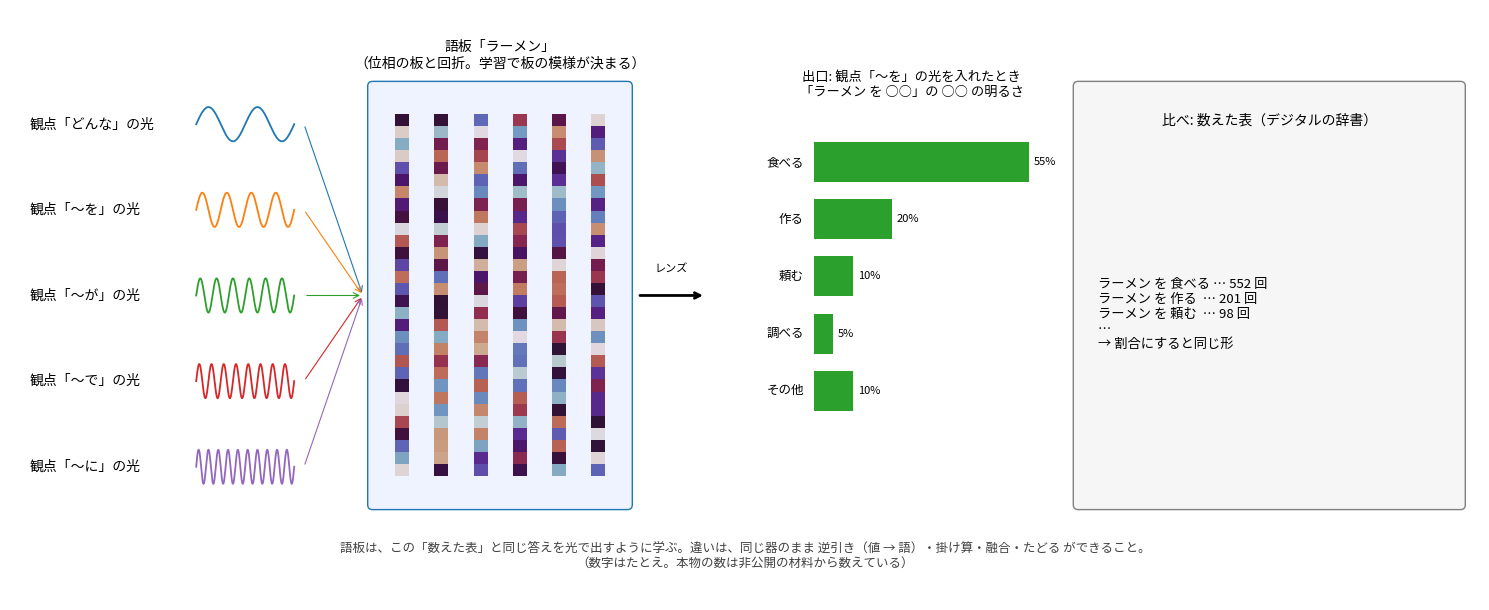

The script that saved this image: (Note: this script raises an exception after producing the figure.)
"""図: 学び 59（語板を数万語に）の説明用。
  exp59_what_is_goban.png : 語板とは何か（1 語 = 1 枚の光の器。入口 = 観点、出口 = 値の明るさ）と、数えた表との比べ
  exp59_results.png       : 名詞 2 万・動詞 3000 の当たり（語板 / 平らにした表 / 語を見ない）
  exp60_mix.png           : 材料の混ぜ方（会話の重み）と、会話・全部の確かめ用での当たり
実行: python tools/fig_exp59.py"""
import json, math

import matplotlib
matplotlib.use("Agg")
import matplotlib.pyplot as plt
import numpy as np
from matplotlib.patches import FancyBboxPatch

plt.rcParams["font.family"] = ["Yu Gothic", "MS Gothic", "Meiryo", "sans-serif"]

# 1. 語板とは何か
fig, ax = plt.subplots(figsize=(15, 6.2), dpi=130); ax.set_xlim(0, 15); ax.set_ylim(0, 6.2); ax.axis("off")
views = ["どんな", "〜を", "〜が", "〜で", "〜に"]
for i, v in enumerate(views):
    y = 5.0 - i * 0.9
    ax.text(0.2, y, f"観点「{v}」の光", va="center", fontsize=10)
    xs = np.linspace(1.9, 2.9, 200); ax.plot(xs, y + 0.18 * np.sin(2 * math.pi * (i + 1) * (xs - 1.9) * 2), c=f"C{i}", lw=1.3)
    ax.annotate("", (3.6, 3.2), (3.0, y), arrowprops=dict(arrowstyle="->", color=f"C{i}", lw=0.8))
ax.add_patch(FancyBboxPatch((3.7, 1.0), 2.6, 4.4, boxstyle="round,pad=0.05", fc="#eef3ff", ec="C0"))
rng = np.random.default_rng(1)
for k, x in enumerate(np.linspace(4.0, 6.0, 6)):
    ax.imshow(rng.uniform(-1, 1, (30, 1)), extent=(x - 0.07, x + 0.07, 1.3, 5.1), cmap="twilight", aspect="auto", vmin=-1, vmax=1, zorder=3)
ax.set_xlim(0, 15); ax.set_ylim(0, 6.2)
ax.text(5.0, 5.6, "語板「ラーメン」\n（位相の板と回折。学習で板の模様が決まる）", ha="center", fontsize=10)
ax.annotate("", (7.1, 3.2), (6.4, 3.2), arrowprops=dict(arrowstyle="->", lw=2)); ax.text(6.75, 3.45, "レンズ", ha="center", fontsize=8)
bars = [("食べる", .55), ("作る", .2), ("頼む", .1), ("調べる", .05), ("その他", .1)]
for j, (w, p) in enumerate(bars):
    y = 4.6 - j * 0.6; ax.barh(y, p * 4, left=8.2, height=0.42, color="C2"); ax.text(8.1, y, w, ha="right", va="center", fontsize=9)
    ax.text(8.25 + p * 4, y, f"{int(p * 100)}%", va="center", fontsize=8)
ax.text(9.2, 5.3, "出口: 観点「〜を」の光を入れたとき\n「ラーメン を ○○」の ○○ の明るさ", ha="center", fontsize=9.5)
ax.add_patch(FancyBboxPatch((10.9, 1.0), 3.9, 4.4, boxstyle="round,pad=0.05", fc="#f6f6f6", ec="0.5"))
ax.text(12.85, 5.0, "比べ: 数えた表（デジタルの辞書）", ha="center", fontsize=10)
tbl = "ラーメン を 食べる … 552 回\nラーメン を 作る  … 201 回\nラーメン を 頼む  … 98 回\n…\n→ 割合にすると同じ形"
ax.text(11.1, 3.0, tbl, va="center", fontsize=9.5, zorder=4)
ax.text(7.5, 0.35, "語板は、この「数えた表」と同じ答えを光で出すように学ぶ。違いは、同じ器のまま 逆引き（値 → 語）・掛け算・融合・たどる ができること。\n（数字はたとえ。本物の数は非公開の材料から数えている）", ha="center", fontsize=9, color="0.25")
fig.tight_layout(); fig.savefig("docs/images/exp59_what_is_goban.png"); plt.close(fig)

# 2. 実験59 の結果
rows = [json.loads(l) for l in open("results/exp59.txt", encoding="utf-8")]
fig, axs = plt.subplots(1, 2, figsize=(13, 4.4), dpi=130)
for ax, kind in zip(axs, ["名詞", "動詞"]):
    groups = [("全部の材料の\n確かめ用", "全部"), ("会話の\n確かめ用", "会話")]
    for k, (lab, key, c) in enumerate([("語を見ない", "語を見ない", "0.6"), ("語板（光の器）", "語板", "C3"), ("平らにした表（デジタル）", "平らにした表", "C0")]):
        vals = []
        for _, g in groups:
            name = {"語を見ない": f"語を見ない {g}", "語板": f"語板 {'全部の確かめ用' if g == '全部' else '会話の確かめ用'}", "平らにした表": f"平らにした表 {g}"}[key]
            vals.append(np.mean([r[kind][name]["bits"] for r in rows]))
        ax.bar(np.arange(2) + (k - 1) * 0.27, vals, 0.27, color=c, label=lab)
        for i, v in enumerate(vals):
            ax.text(i + (k - 1) * 0.27, v + 0.03, f"{v:.2f}", ha="center", fontsize=8)
    ax.set_xticks(range(2)); ax.set_xticklabels([g for g, _ in groups]); ax.set_ylabel("交差エントロピー（ビット、低いほど良い）"); ax.legend(fontsize=8)
    ax.set_title(f"実験59: {kind}（{'2 万語' if kind == '名詞' else '3000 語'}）。語板は表との差 {'0.03〜0.05' if kind == '名詞' else '0.04〜0.05'} ビット", fontsize=9.5)
fig.tight_layout(); fig.savefig("docs/images/exp59_results.png"); plt.close(fig)

# 3. 実験60 の混ぜ方（Web 小説を含む最新の行）
r60 = [json.loads(l) for l in open("results/exp60.txt", encoding="utf-8")][-1]["res"]
names = [n for n in ["会話だけ k=5", "全部（重み 1） k=20", "会話 × 3 + ほか k=20", "会話 × 10 + ほか k=20", "会話 × 30 + ほか k=20", "会話 × 100 + ほか k=20"] if n in r60]
fig, ax = plt.subplots(figsize=(11, 4.4), dpi=130)
x = np.arange(len(names))
ax.plot(x, [r60[n]["会話"] for n in names], "o-", c="C1", label="会話の確かめ用")
ax.plot(x, [r60[n]["全部"] for n in names], "s-", c="C0", label="全部の材料の確かめ用")
for i, n in enumerate(names):
    ax.text(i, r60[n]["会話"] + 0.05, f"{r60[n]['会話']:.2f}", ha="center", fontsize=8, color="C1"); ax.text(i, r60[n]["全部"] - 0.12, f"{r60[n]['全部']:.2f}", ha="center", fontsize=8, color="C0")
ax.set_xticks(x); ax.set_xticklabels([n.split(" k=")[0].replace(" + ほか", "\n+ ほか") for n in names], fontsize=8)
ax.set_ylabel("平らにした表の交差エントロピー（ビット）"); ax.legend(fontsize=8); ax.set_ylim(1.85, 3.8)
ax.set_title("実験60: 材料の混ぜ方。会話の数に重みを掛けると、会話の当たりが上がり、全部の当たりはほとんど下がらない\n（会話だけだと、会話以外の文で大きく崩れる）", fontsize=9.5)
fig.tight_layout(); fig.savefig("docs/images/exp60_mix.png"); plt.close(fig)
print("ok")
